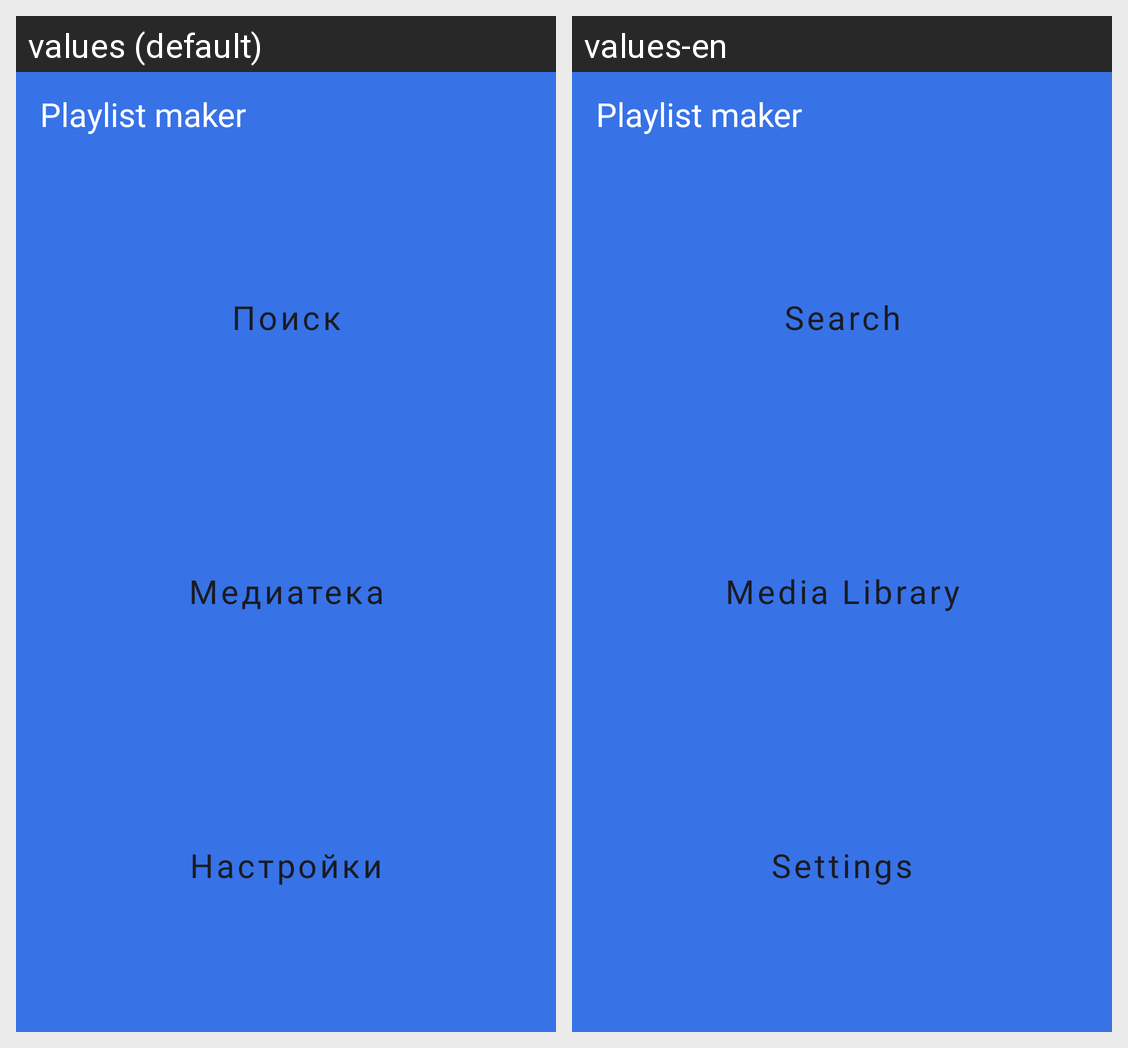

Locale-by-locale string values for the Android screen shown in this grid:
Android screen res/layout/activity_main.xml rendered under 2 locales, left to right: values (default), values-en. Device: Nexus 5 (rendered at 1080×1920; each locale shown at half size, 540×960, under a caption strip naming it); theme Base.Theme.PlaylistMaker.
Strings drawn on this screen, with the default value and each locale's value (text and hints the layout hard-codes, and strings that could not be matched under every locale, appear in the picture but are not listed):

application_name
  values: Playlist maker
  values-en: Playlist maker

search
  values: Поиск
  values-en: Search

media_library
  values: Медиатека
  values-en: Media Library

settings
  values: Настройки
  values-en: Settings
